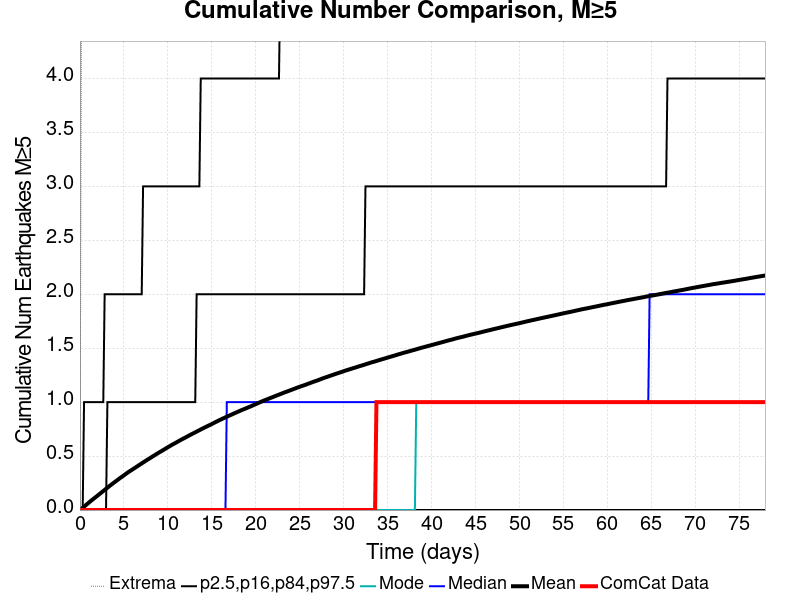

The data file committed next to this chart (first rows):
Time (days), ComCat Data, Simulation Mean, Simulation Median, Simulation Mode, Simulation Minimum, Simulation Maximum, 2.5 %-ile, 16 %-ile, 84 %-ile, 97.5 %-ile
0.0, 0.0, 0.0, 0.0, 0.0, 0.0, 0.0, 0.0, 0.0, 0.0, 0.0
0.1562, 0.0, 0.01039, 0.0, 0.0, 0.0, 4.0, 0.0, 0.0, 0.0, 0.0
0.3123, 0.0, 0.02116, 0.0, 0.0, 0.0, 8.0, 0.0, 0.0, 0.0, 0.0
0.4685, 0.0, 0.03201, 0.0, 0.0, 0.0, 8.0, 0.0, 0.0, 0.0, 1.0
0.6247, 0.0, 0.04282, 0.0, 0.0, 0.0, 9.0, 0.0, 0.0, 0.0, 1.0
0.7808, 0.0, 0.053, 0.0, 0.0, 0.0, 9.0, 0.0, 0.0, 0.0, 1.0
0.937, 0.0, 0.06402, 0.0, 0.0, 0.0, 9.0, 0.0, 0.0, 0.0, 1.0
1.093, 0.0, 0.07452, 0.0, 0.0, 0.0, 10.0, 0.0, 0.0, 0.0, 1.0
1.249, 0.0, 0.08485, 0.0, 0.0, 0.0, 10.0, 0.0, 0.0, 0.0, 1.0
1.405, 0.0, 0.09546, 0.0, 0.0, 0.0, 11.0, 0.0, 0.0, 0.0, 1.0
1.562, 0.0, 0.1052, 0.0, 0.0, 0.0, 11.0, 0.0, 0.0, 0.0, 1.0
1.718, 0.0, 0.1156, 0.0, 0.0, 0.0, 12.0, 0.0, 0.0, 0.0, 1.0
1.874, 0.0, 0.1255, 0.0, 0.0, 0.0, 14.0, 0.0, 0.0, 0.0, 1.0
2.03, 0.0, 0.1355, 0.0, 0.0, 0.0, 14.0, 0.0, 0.0, 0.0, 1.0
2.186, 0.0, 0.1456, 0.0, 0.0, 0.0, 14.0, 0.0, 0.0, 0.0, 1.0
2.342, 0.0, 0.1559, 0.0, 0.0, 0.0, 14.0, 0.0, 0.0, 0.0, 1.0
2.499, 0.0, 0.1663, 0.0, 0.0, 0.0, 14.0, 0.0, 0.0, 0.0, 1.0
2.655, 0.0, 0.1762, 0.0, 0.0, 0.0, 14.0, 0.0, 0.0, 0.0, 1.0
2.811, 0.0, 0.1865, 0.0, 0.0, 0.0, 14.0, 0.0, 0.0, 0.0, 2.0
2.967, 0.0, 0.1968, 0.0, 0.0, 0.0, 14.0, 0.0, 0.0, 0.0, 2.0
3.123, 0.0, 0.2075, 0.0, 0.0, 0.0, 14.0, 0.0, 0.0, 1.0, 2.0
3.279, 0.0, 0.2168, 0.0, 0.0, 0.0, 14.0, 0.0, 0.0, 1.0, 2.0
3.436, 0.0, 0.2273, 0.0, 0.0, 0.0, 15.0, 0.0, 0.0, 1.0, 2.0
3.592, 0.0, 0.2373, 0.0, 0.0, 0.0, 15.0, 0.0, 0.0, 1.0, 2.0
3.748, 0.0, 0.2467, 0.0, 0.0, 0.0, 15.0, 0.0, 0.0, 1.0, 2.0
3.904, 0.0, 0.2564, 0.0, 0.0, 0.0, 15.0, 0.0, 0.0, 1.0, 2.0
4.06, 0.0, 0.2659, 0.0, 0.0, 0.0, 15.0, 0.0, 0.0, 1.0, 2.0
4.216, 0.0, 0.275, 0.0, 0.0, 0.0, 16.0, 0.0, 0.0, 1.0, 2.0
4.373, 0.0, 0.2847, 0.0, 0.0, 0.0, 16.0, 0.0, 0.0, 1.0, 2.0
4.529, 0.0, 0.2945, 0.0, 0.0, 0.0, 16.0, 0.0, 0.0, 1.0, 2.0
4.685, 0.0, 0.3033, 0.0, 0.0, 0.0, 17.0, 0.0, 0.0, 1.0, 2.0
4.841, 0.0, 0.3123, 0.0, 0.0, 0.0, 17.0, 0.0, 0.0, 1.0, 2.0
4.997, 0.0, 0.3216, 0.0, 0.0, 0.0, 17.0, 0.0, 0.0, 1.0, 2.0
5.153, 0.0, 0.3307, 0.0, 0.0, 0.0, 17.0, 0.0, 0.0, 1.0, 2.0
5.31, 0.0, 0.3405, 0.0, 0.0, 0.0, 19.0, 0.0, 0.0, 1.0, 2.0
5.466, 0.0, 0.3493, 0.0, 0.0, 0.0, 19.0, 0.0, 0.0, 1.0, 2.0
5.622, 0.0, 0.3577, 0.0, 0.0, 0.0, 19.0, 0.0, 0.0, 1.0, 2.0
5.778, 0.0, 0.366, 0.0, 0.0, 0.0, 20.0, 0.0, 0.0, 1.0, 2.0
5.934, 0.0, 0.374, 0.0, 0.0, 0.0, 20.0, 0.0, 0.0, 1.0, 2.0
6.09, 0.0, 0.3825, 0.0, 0.0, 0.0, 20.0, 0.0, 0.0, 1.0, 2.0
6.247, 0.0, 0.3906, 0.0, 0.0, 0.0, 20.0, 0.0, 0.0, 1.0, 2.0
6.403, 0.0, 0.3992, 0.0, 0.0, 0.0, 20.0, 0.0, 0.0, 1.0, 2.0
6.559, 0.0, 0.4071, 0.0, 0.0, 0.0, 20.0, 0.0, 0.0, 1.0, 2.0
6.715, 0.0, 0.416, 0.0, 0.0, 0.0, 20.0, 0.0, 0.0, 1.0, 2.0
6.871, 0.0, 0.4242, 0.0, 0.0, 0.0, 20.0, 0.0, 0.0, 1.0, 2.0
7.027, 0.0, 0.4327, 0.0, 0.0, 0.0, 20.0, 0.0, 0.0, 1.0, 2.0
7.184, 0.0, 0.4406, 0.0, 0.0, 0.0, 20.0, 0.0, 0.0, 1.0, 3.0
7.34, 0.0, 0.4489, 0.0, 0.0, 0.0, 20.0, 0.0, 0.0, 1.0, 3.0
7.496, 0.0, 0.4572, 0.0, 0.0, 0.0, 20.0, 0.0, 0.0, 1.0, 3.0
7.652, 0.0, 0.4654, 0.0, 0.0, 0.0, 20.0, 0.0, 0.0, 1.0, 3.0
7.808, 0.0, 0.4733, 0.0, 0.0, 0.0, 20.0, 0.0, 0.0, 1.0, 3.0
7.964, 0.0, 0.4809, 0.0, 0.0, 0.0, 20.0, 0.0, 0.0, 1.0, 3.0
8.121, 0.0, 0.489, 0.0, 0.0, 0.0, 20.0, 0.0, 0.0, 1.0, 3.0
8.277, 0.0, 0.4974, 0.0, 0.0, 0.0, 20.0, 0.0, 0.0, 1.0, 3.0
8.433, 0.0, 0.5049, 0.0, 0.0, 0.0, 21.0, 0.0, 0.0, 1.0, 3.0
8.589, 0.0, 0.5128, 0.0, 0.0, 0.0, 21.0, 0.0, 0.0, 1.0, 3.0
8.745, 0.0, 0.5207, 0.0, 0.0, 0.0, 21.0, 0.0, 0.0, 1.0, 3.0
8.901, 0.0, 0.5286, 0.0, 0.0, 0.0, 21.0, 0.0, 0.0, 1.0, 3.0
9.058, 0.0, 0.5361, 0.0, 0.0, 0.0, 21.0, 0.0, 0.0, 1.0, 3.0
9.214, 0.0, 0.5434, 0.0, 0.0, 0.0, 21.0, 0.0, 0.0, 1.0, 3.0
... 440 more rows
